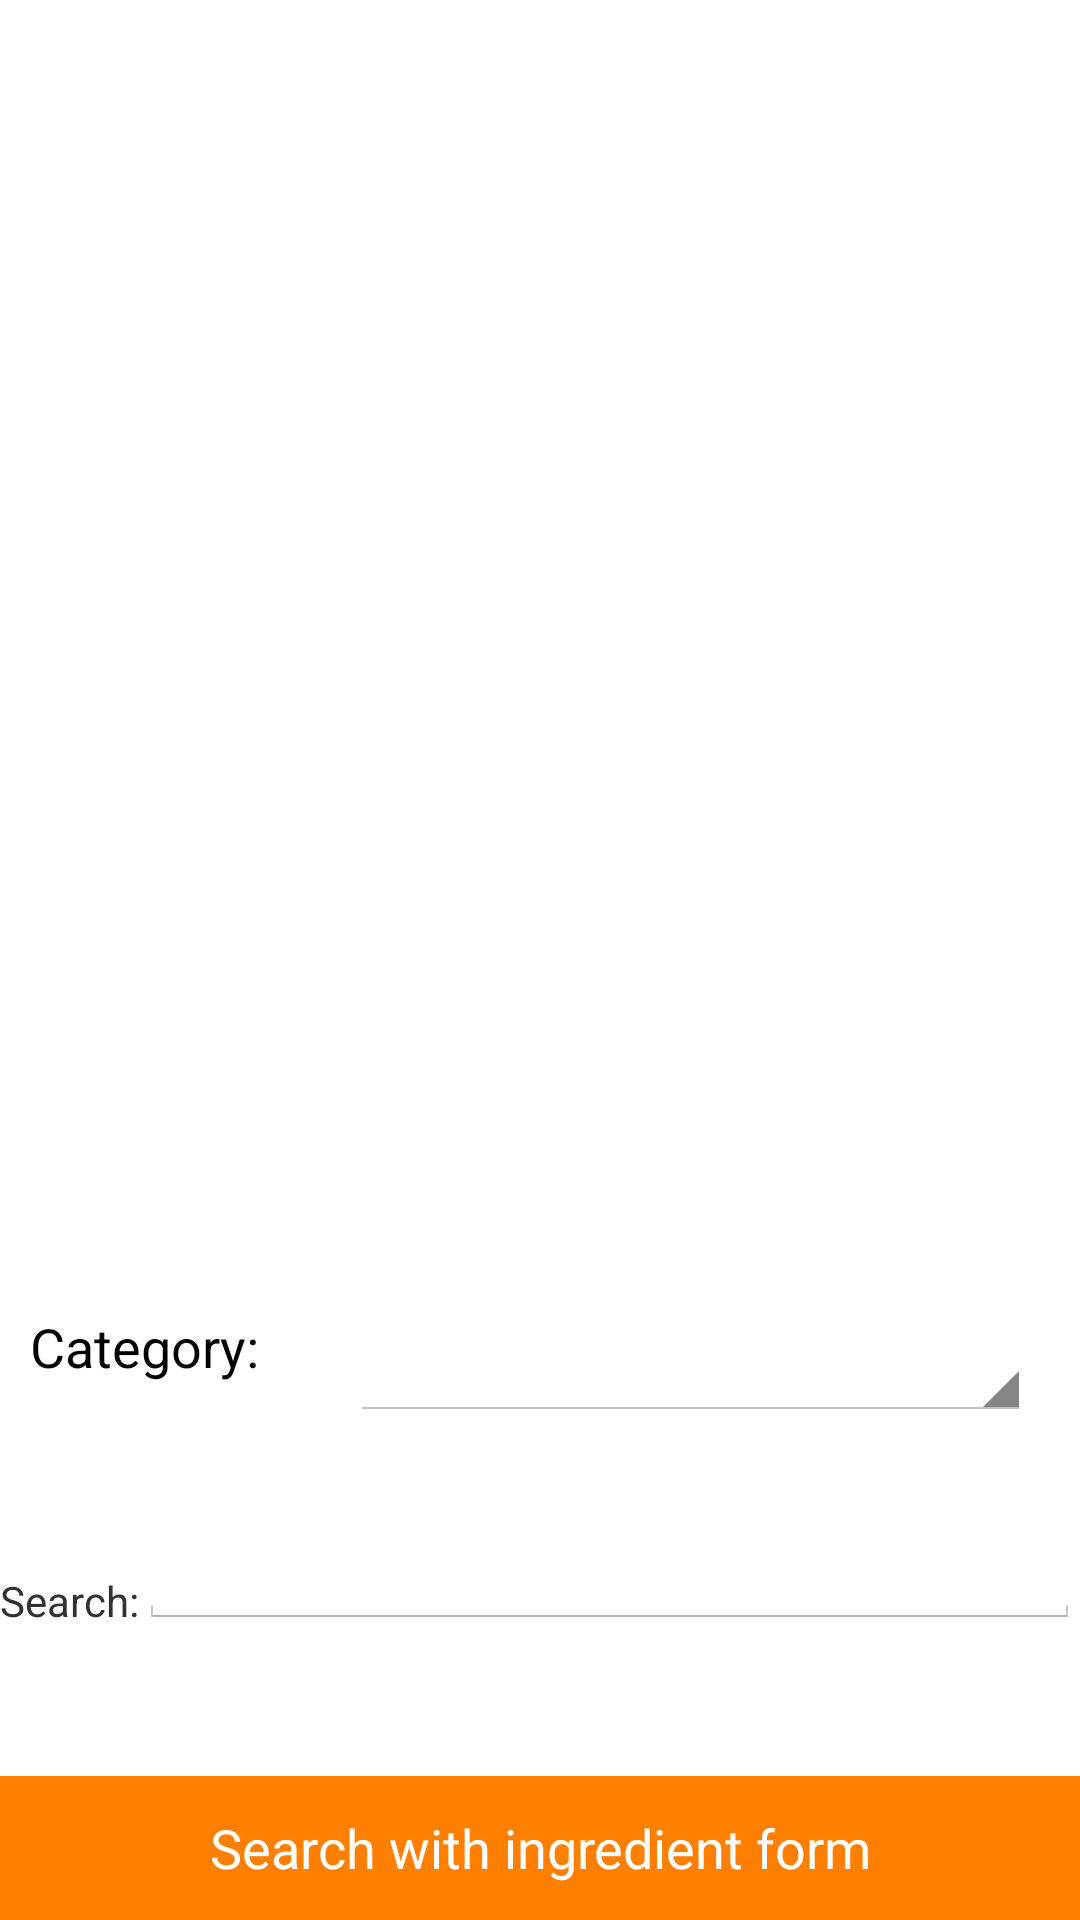

The Android layout XML behind this screen, and the referenced resources:
<!-- AndroidManifest.xml: application theme CustomActionBarTheme -->
<!-- res/layout/activity_search_recipe.xml -->
<?xml version="1.0" encoding="utf-8"?>
<RelativeLayout xmlns:android="http://schemas.android.com/apk/res/android"
    android:layout_width="match_parent" android:layout_height="match_parent">

    <ListView
        android:layout_width="200dp"
        android:layout_height="200dp"
        android:id="@+id/searchRecipe_ListView"
        android:clickable="false"
        android:layout_alignParentTop="true"
        android:layout_alignParentStart="true"
        android:layout_marginTop="77dp"
        android:layout_alignEnd="@+id/searchRecipe_fieldSearch" />

    <LinearLayout
        android:layout_width="wrap_content"
        android:layout_height="wrap_content"
        android:orientation="horizontal"
        android:id="@+id/recipe5"
        android:layout_marginBottom="30dp"
        android:layout_above="@+id/searchRecipe_fieldSearch"
        android:layout_alignParentStart="true">

        
        <TextView
            android:layout_width="wrap_content"
            android:layout_height="wrap_content"
            android:layout_marginTop="22dp"
            android:paddingRight="10dp"
            android:paddingLeft="10dp"
            android:textAppearance="?android:attr/textAppearanceMedium"
            android:text="Category:"
            android:clickable="false"
            android:id="@+id/randomid" />

        <Spinner
            android:layout_width="227dp"
            android:layout_height="39dp"
            android:layout_marginLeft="20dp"
            android:layout_marginRight="20dp"
            android:layout_marginTop="20dp"
            android:id="@+id/searchRecipe_dropdownCategories"/>

    </LinearLayout>

    <TextView
        android:layout_width="wrap_content"
        android:layout_height="wrap_content"
        android:text="Search:"
        android:id="@+id/textView"
        android:layout_alignBottom="@+id/searchRecipe_fieldSearch"
        android:layout_alignParentStart="true" />

    <EditText
        android:layout_width="wrap_content"
        android:layout_height="wrap_content"
        android:id="@+id/searchRecipe_fieldSearch"
        android:layout_alignParentBottom="true"
        android:layout_alignParentEnd="true"
        android:layout_marginBottom="97dp"
        android:layout_toEndOf="@+id/textView" />

    <Button
        android:textColor="#FFF"
        android:background="#FF8000"
        android:layout_width="wrap_content"
        android:layout_height="wrap_content"
        android:text="Search with ingredient form"
        android:id="@+id/searchRecipe_buttonIngredientForm"
        android:layout_alignParentBottom="true"
        android:layout_alignParentStart="true"
        android:layout_alignParentEnd="true"
        android:nestedScrollingEnabled="false"
        android:onClick="newIngredientForm" />

    <Button
        android:textColor="#FFF"
        android:background="#FF8000"
        android:layout_width="wrap_content"
        android:layout_height="wrap_content"
        android:text="Stop search with form"
        android:id="@+id/searchRecipe_buttonStopIngredientForm"
        android:visibility="invisible"
        android:layout_above="@+id/searchRecipe_buttonIngredientForm"
        android:layout_alignParentStart="true"
        android:layout_alignParentEnd="true"
        android:onClick="stopIngredientForm" />

</RelativeLayout>
<!-- resources referenced by this layout -->
<resources>
  <style name="CustomActionBarTheme" parent="@android:style/Theme.Holo.Light.DarkActionBar">
          <item name="android:actionBarStyle">@style/MyActionBar</item>
      </style>
  <style name="MyActionBar" parent="@android:style/Widget.Holo.Light.ActionBar.Solid.Inverse">
          <item name="android:background">@color/orange</item>
      </style>
  <color name="orange">#FF8000</color>
</resources>
